Run: headless pygame with SDL's dummy video driver; simulated clock (each Clock.tick advances the game by its frame time, no real sleeping); random seed 0; keys injected as events and as key.get_pressed() state; no mouse input.
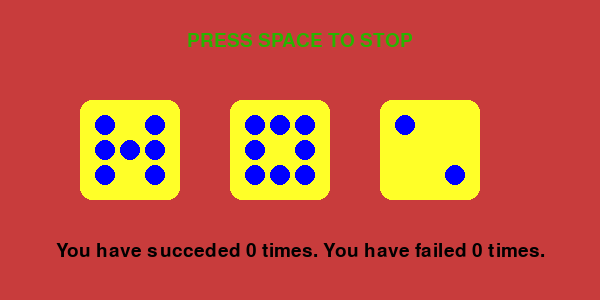
Frame 1 of 4 · flips 1–60 · no input
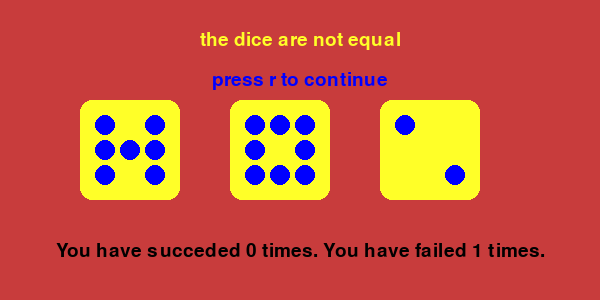
Frame 2 of 4 · flips 61–180 · tapped SPACE, RETURN · held RIGHT (→), D
Frame 3 of 4 · flips 181–300 · held DOWN (↓), S · screen unchanged from frame 2, image omitted
Frame 4 of 4 · flips 301–420 · held LEFT (←), A, UP (↑), W · screen unchanged from frame 3, image omitted

The pygame program that drew these frames:

#!/usr/bin/env python3

import pygame
import random
import sys


class VideostopGame:
    WIDTH = 600
    HEIGHT = 300
    ROLL_INTERVAL_MS = 400

    TEXT_COLOR = (30, 30, 30)
    BACKGROUND_COLOR = (200, 60, 60)
    DICE_COLOR = (255, 255, 40)
    DOT_COLOR = (0, 0, 255)
    SUCCESS_COLOR = (40, 180, 0)
    FAILED_COLOR = (255, 255, 40)
    YELLOW = (255, 255, 40)
    CONTINUE_COLOR = (0, 0, 255)
    BLACK = (0, 0, 0)

    DIE_SIZE = 100
    DOT_RADIUS = 10

    DOT_POSITIONS = {
        1: [(0.5, 0.5)],
        2: [(0.25, 0.25), (0.75, 0.75)],
        3: [(0.25, 0.25), (0.5, 0.5), (0.75, 0.75)],
        4: [(0.25, 0.25), (0.25, 0.75), (0.75, 0.25), (0.75, 0.75)],
        5: [(0.25, 0.25), (0.25, 0.75), (0.75, 0.25), (0.75, 0.75), (0.5, 0.5)],
        6: [(0.25, 0.25), (0.25, 0.5), (0.25, 0.75), (0.75, 0.25), (0.75, 0.5), (0.75, 0.75)],
        7: [(0.25, 0.25), (0.25, 0.5), (0.25, 0.75), (0.75, 0.25), (0.75, 0.5), (0.75, 0.75), (0.5, 0.5 )],
        8: [(0.25, 0.25), (0.25, 0.5), (0.25, 0.75), (0.75, 0.25), (0.75, 0.5), (0.75, 0.75), (0.5, 0.75), (0.5, 0.25)],
        9: [(0.25, 0.25), (0.25, 0.5), (0.25, 0.75), (0.75, 0.25), (0.75, 0.5), (0.75, 0.75), (0.5, 0.75), (0.5, 0.25), (0.5, 0.5)],
    }
    dice: list[int] = []
    rolling: bool = True
    last_ticks: int
    roll_interval: int
    MAX_DICE = 9

    counter: int = 0
    success: int = 0

    exiting: bool = False

    def __init__(self):
        pygame.init()

        self.screen = pygame.display.set_mode((self.WIDTH, self.HEIGHT))
        pygame.display.set_caption("Videostop")

        self.clock = pygame.time.Clock()
        self.font = pygame.font.SysFont(None, 96)
        self.small_font = pygame.font.SysFont(None, 28)

        self.reset()

    def reset(self):
        self.dice = [random.randrange(1, self.MAX_DICE), random.randrange(1, self.MAX_DICE), random.randrange(1, self.MAX_DICE)]
        self.rolling = True
        self.last_ticks = pygame.time.get_ticks()
        self.roll_interval = self.ROLL_INTERVAL_MS

    def handle_events(self):
        for event in pygame.event.get():
            if event.type == pygame.QUIT:
                self.quit()

            if event.type == pygame.KEYDOWN:
                if event.key == pygame.K_ESCAPE:
                    self.quit()

                if event.key == pygame.K_SPACE and self.rolling:
                    self.rolling = False

                    if self.dice[0] == self.dice[1] == self.dice[2]:

                        self.success = self.success + 1

                    else:
                        self.counter = self.counter+1



                if event.key == pygame.K_r:
                    self.reset()

    def update(self):
        if not self.rolling:
            return

        now = pygame.time.get_ticks()

        while now - self.last_ticks >= self.roll_interval:
            self.last_ticks += self.roll_interval
            chosen = random.randrange(0, 3)
            self.dice[chosen] += 1      #random.randrange(1,10)
            if self.dice[chosen] > self.MAX_DICE:
                self.dice[chosen] -=self.MAX_DICE

            # gradual acceleration
            self.roll_interval = max(4, self.roll_interval - 0.01)

    def draw_die(self, value, x, y):
        rect = pygame.Rect(x, y, self.DIE_SIZE, self.DIE_SIZE)
        pygame.draw.rect(self.screen, self.DICE_COLOR, rect, border_radius=12)
        for dx, dy in self.DOT_POSITIONS[value]:
            cx = x + dx * self.DIE_SIZE
            cy = y + dy * self.DIE_SIZE
            pygame.draw.circle(self.screen, self.DOT_COLOR, (int(cx), int(cy)), self.DOT_RADIUS)

    def draw_text(self, x, y, text, color):
        text = self.small_font.render(text, True, color)
        self.screen.blit(text, text.get_rect(center=( x, y)))

    def draw(self):
        self.screen.fill(self.BACKGROUND_COLOR)

        spacing = 150
        start_x = 80
        y = 100
        for i, value in enumerate(self.dice):
            self.draw_die(value, start_x + i * spacing, y)

        if self.rolling:
            self.draw_text(self.WIDTH// 2,40, "PRESS SPACE TO STOP", self.SUCCESS_COLOR)

        else:
            self.draw_text(self.WIDTH // 2, 80, "press r to continue", self.CONTINUE_COLOR)

            if self.dice[0] == self.dice[1] == self.dice[2]:
                self.draw_text(self.WIDTH// 2, 40, "VIDEOSTOP! YOU WIN", self.SUCCESS_COLOR)

            else:
                self.draw_text(self.WIDTH // 2, 40, "the dice are not equal", self.FAILED_COLOR)


        self.draw_text(self.WIDTH // 2, 250,f"You have succeded {self.success} times. You have failed {self.counter} times.",self.BLACK  )


        pygame.display.flip()

    def quit(self):
        pygame.quit()
        sys.exit()

    def run(self):
        while True:
            self.clock.tick(60)
            self.handle_events()
            self.update()
            self.draw()

        return 0


if __name__ == "__main__":
    sys.exit(VideostopGame().run())
